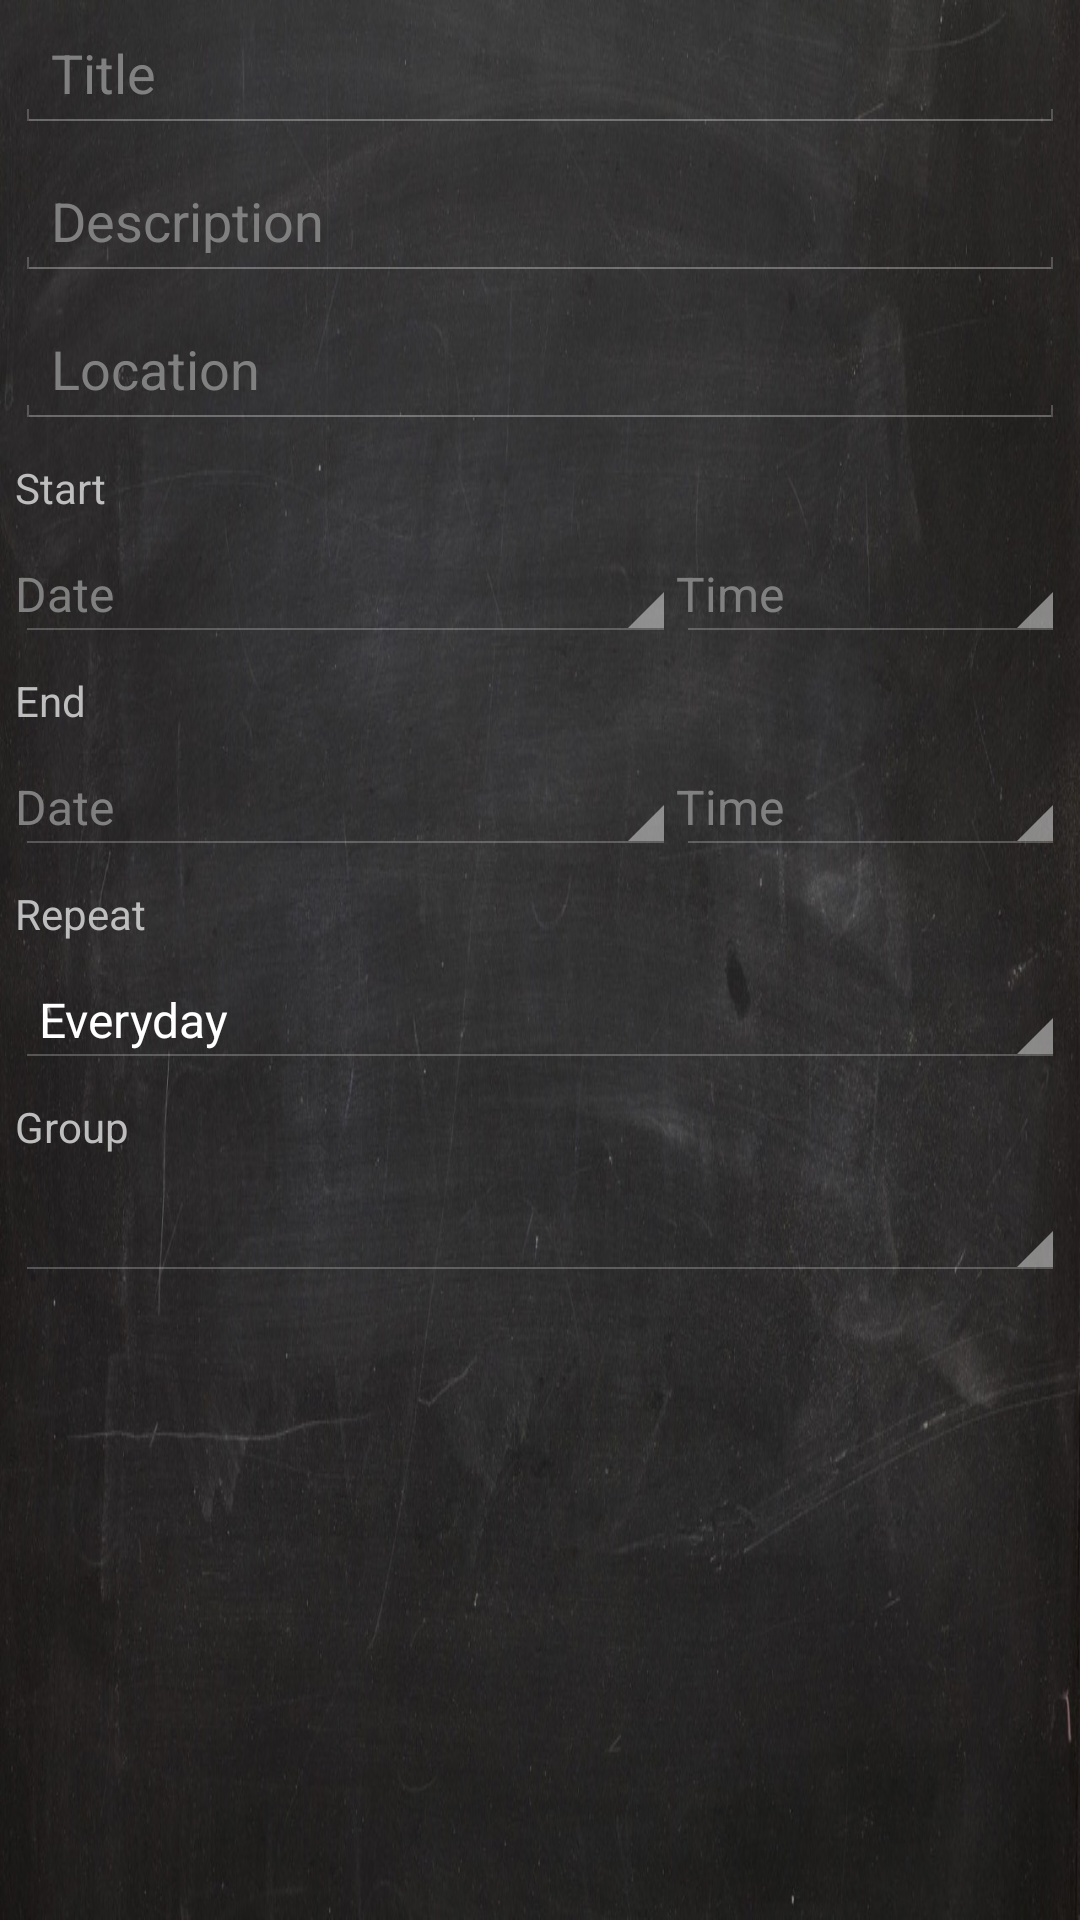

Layout XML and referenced resources for this Android screen:
<!-- AndroidManifest.xml: application theme android:Theme.Holo -->
<!-- res/layout/event_create.xml -->
<?xml version="1.0" encoding="utf-8"?>
<TableLayout
    android:layout_width="fill_parent"
    android:layout_height="fill_parent"
    xmlns:android="http://schemas.android.com/apk/res/android"
    android:orientation="vertical"
    style="@style/EdustyBackground"
    android:focusable="true">

    <EditText
        android:layout_width="wrap_content"
        android:layout_height="wrap_content"
        android:id="@+id/etTitle"
        android:hint="@string/title"
        android:layout_margin="5dp"
        android:inputType="none"
        android:singleLine="true" />

    <EditText
        android:layout_width="wrap_content"
        android:layout_height="wrap_content"
        android:id="@+id/etDescription"
        android:layout_margin="5dp"
        android:hint="@string/description"
        android:inputType="textMultiLine" />

    <EditText
        android:layout_width="wrap_content"
        android:layout_height="wrap_content"
        android:id="@+id/etLocation"
        android:layout_margin="5dp"
        android:hint="@string/location"
        android:singleLine="true" />

    <TextView
        android:layout_width="wrap_content"
        android:layout_height="wrap_content"
        android:text="@string/starttime"
        android:layout_gravity="left|center_vertical"
        android:layout_margin="5dp" />

    <TableRow
        android:layout_width="wrap_content"
        android:layout_height="wrap_content"
        android:layout_gravity="left|center_vertical"
        android:layout_margin="5dp">

        <TextView
            android:layout_width="match_parent"
            android:layout_height="wrap_content"
            style="@android:style/Widget.Holo.Spinner"
            android:hint="@string/date"
            android:onClick="onClickStartDatePick"
            android:id="@+id/tvDate"
            android:layout_weight="2"
            android:layout_gravity="center_horizontal" />

        <TextView
            android:layout_width="wrap_content"
            android:layout_height="fill_parent"
            style="@android:style/Widget.Holo.Spinner"
            android:hint="@string/time"
            android:onClick="onClickStartTimePick"
            android:id="@+id/tvTime"
            android:layout_weight="1" />
    </TableRow>

    <TextView
        android:layout_width="wrap_content"
        android:layout_height="wrap_content"
        android:text="@string/endtime"
        android:layout_margin="5dp" />

    <TableRow
        android:layout_width="fill_parent"
        android:layout_height="fill_parent"
        android:layout_margin="5dp">

        <TextView
            android:layout_width="match_parent"
            android:layout_height="wrap_content"
            style="@android:style/Widget.Holo.Spinner"
            android:hint="@string/date"
            android:onClick="onClickEndDatePick"
            android:id="@+id/tvEndDate"
            android:layout_weight="2"
            android:layout_gravity="center_horizontal" />

        <TextView
            android:layout_width="wrap_content"
            android:layout_height="fill_parent"
            style="@android:style/Widget.Holo.Spinner"
            android:hint="@string/time"
            android:onClick="onClickEndTimePick"
            android:id="@+id/tvEndTime"
            android:layout_weight="1" />
    </TableRow>

    <TextView
        android:layout_width="wrap_content"
        android:layout_height="wrap_content"
        android:text="@string/repeat"
        android:id="@+id/tvRepeat"
        android:layout_margin="5dp" />

    <Spinner
        android:layout_width="match_parent"
        android:layout_height="wrap_content"
        android:id="@+id/spInterval"
        android:entries="@array/intervals"
        android:layout_margin="5dp"
        android:spinnerMode="dialog" />

    <TextView
        android:layout_width="wrap_content"
        android:layout_height="wrap_content"
        android:id="@+id/textView"
        android:layout_margin="5dp"
        android:text="@string/group" />

    <Spinner
        android:layout_width="wrap_content"
        android:layout_height="wrap_content"
        android:id="@+id/spGroup"
        android:spinnerMode="dialog"
        android:layout_margin="5dp" />

</TableLayout>
<!-- resources referenced by this layout -->
<resources>
  <string-array name="intervals">
          <item>Everyday</item>
          <item>Every week</item>
          <item>Every 2 weeks</item>
          <item>Every 3 weeks</item>
          <item>Every Month</item>
          <item>Every half year</item>
          <item>Every year</item>
          <item>Never</item>
      </string-array>
  <string name="date">Date</string>
  <string name="description">Description</string>
  <string name="endtime">End</string>
  <string name="group">Group</string>
  <string name="location">Location</string>
  <string name="repeat">Repeat</string>
  <string name="starttime">Start</string>
  <string name="time">Time</string>
  <string name="title">Title</string>
  <style name="EdustyBackground">
          <item name="android:background">@drawable/blackboard_background</item>
      </style>
  <!-- drawable blackboard_background: jpeg bitmap (drawable, 215600 bytes) -->
</resources>
